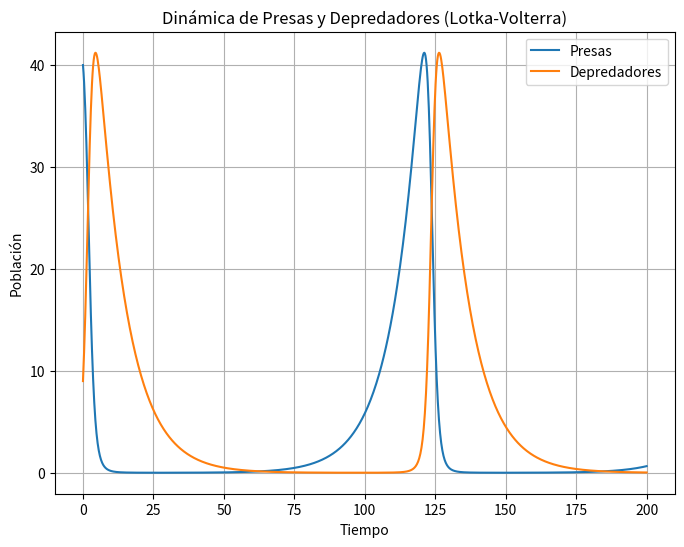

The script that saved this image:
'''
¡Por supuesto! Vamos a crear un ejemplo utilizando la ecuación diferencial de Lotka-Volterra, 
que describe la dinámica de un sistema presa-depredador. Luego, utilizaremos matplotlib para visualizar 
la evolución de ambas poblaciones a lo largo del tiempo.
'''

import numpy as np
from scipy.integrate import odeint
import matplotlib.pyplot as plt

# Definir la ecuación diferencial de Lotka-Volterra
def lotka_volterra(y, t, alpha, beta, delta, gamma):
    """
    y[0] = presas
    y[1] = depredadores
    """
    prey, predators = y
    dpreydt = alpha * prey - beta * prey * predators
    dpredatordt = delta * prey * predators - gamma * predators
    return [dpreydt, dpredatordt]

# Parámetros del modelo
alpha = 0.1  # Tasa de crecimiento de las presas
beta = 0.02  # Tasa de mortalidad de las presas debido a los depredadores
delta = 0.02  # Tasa de crecimiento de los depredadores debido a las presas
gamma = 0.1  # Tasa de mortalidad de los depredadores

# Condiciones iniciales
y0 = [40, 9]  # Población inicial de presas y depredadores

# Tiempo
t = np.linspace(0, 200, 1000)

# Resolver la ecuación diferencial
sol = odeint(lotka_volterra, y0, t, args=(alpha, beta, delta, gamma))

# Graficar la solución
plt.figure(figsize=(8, 6))
plt.plot(t, sol[:, 0], label='Presas')
plt.plot(t, sol[:, 1], label='Depredadores')
plt.xlabel('Tiempo')
plt.ylabel('Población')
plt.title('Dinámica de Presas y Depredadores (Lotka-Volterra)')
plt.legend()
plt.grid(True)
plt.show()

'''
Este código modela la interacción entre dos poblaciones, presas y depredadores, 
utilizando las ecuaciones diferenciales de Lotka-Volterra. Luego, grafica la evolución de ambas poblaciones a lo largo del tiempo.
'''